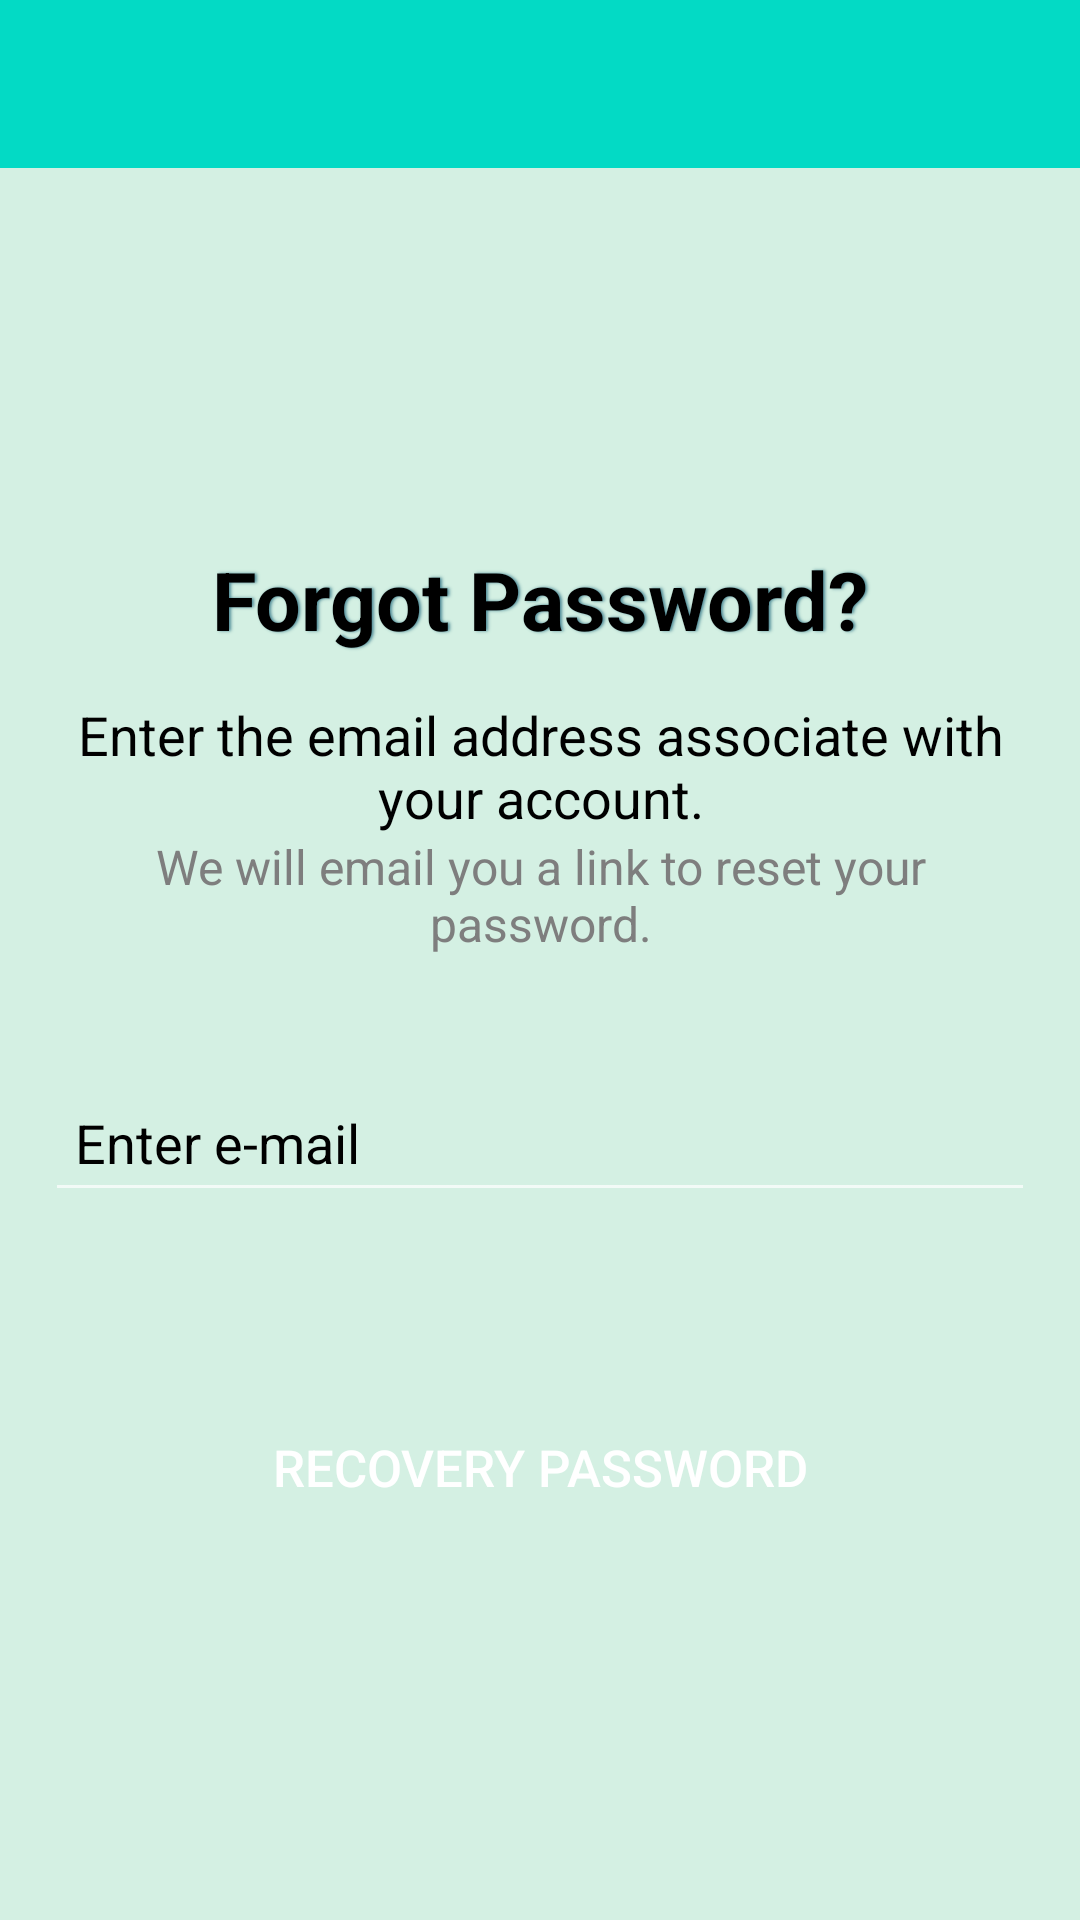

Write the Android layout XML for this screen, with the resource values it uses.
<!-- AndroidManifest.xml: application theme Theme.Yoga_App -->
<!-- res/layout/activity_recovery.xml -->
<?xml version="1.0" encoding="utf-8"?>
<androidx.constraintlayout.widget.ConstraintLayout xmlns:android="http://schemas.android.com/apk/res/android"
    xmlns:app="http://schemas.android.com/apk/res-auto"
    xmlns:tools="http://schemas.android.com/tools"
    android:layout_width="match_parent"
    android:layout_height="match_parent"
    tools:context=".Recovery">

    <androidx.appcompat.widget.Toolbar
        android:id="@+id/toolbarRecovery"
        android:layout_width="match_parent"
        android:layout_height="?attr/actionBarSize"
        android:background="@color/teal_200"
        app:layout_constraintEnd_toEndOf="parent"
        app:layout_constraintStart_toStartOf="parent"
        app:layout_constraintTop_toTopOf="parent"
        app:titleTextColor="@color/white" />

    <LinearLayout
        android:layout_width="match_parent"
        android:layout_height="match_parent"
        android:gravity="center"
        android:orientation="vertical"
        android:layout_marginTop="?attr/actionBarSize"
        android:padding="15dp"
        android:background="@color/teal_100"
        app:layout_constraintBottom_toBottomOf="parent"
        app:layout_constraintEnd_toEndOf="parent"
        app:layout_constraintStart_toStartOf="parent">

        <TextView
            android:layout_width="match_parent"
            android:layout_height="wrap_content"
            android:text="Forgot Password?"
            android:layout_marginBottom="15dp"
            android:textSize="27sp"
            android:textStyle="bold"
            android:textColor="@color/black"
            android:shadowColor="@color/green_one"
            android:shadowDx="2"
            android:shadowDy="0"
            android:shadowRadius="2"
            android:textAlignment="center"/>

        <TextView
            android:layout_width="match_parent"
            android:layout_height="wrap_content"
            android:text="Enter the email address associate with your account."
            android:textAlignment="center"
            android:textColor="@color/black"
            android:textSize="18sp"/>

        <TextView
            android:layout_width="match_parent"
            android:layout_height="wrap_content"
            android:text="We will email you a link to reset your password."
            android:textAlignment="center"
            android:textColor="@color/gray"
            android:layout_marginBottom="30dp"
            android:textSize="16sp"/>
        <TextView
            android:id="@+id/txtNotificationEmail"
            android:layout_width="match_parent"
            android:layout_height="wrap_content"
            android:textColor="@color/red"
            android:textSize="17sp"
            android:textStyle="bold"
            android:textAlignment="center"
            android:visibility="gone"
            android:paddingStart="10dp"
            android:text="TextView" />

        <com.google.android.material.textfield.TextInputLayout
            android:layout_width="match_parent"
            android:layout_height="wrap_content"
            android:hint="@string/txtInputEmail"
            android:minHeight="50dp"
            android:layout_marginBottom="10dp"
            android:textColorHint="@color/black">

            <com.google.android.material.textfield.TextInputEditText
                android:id="@+id/rEmail"
                android:layout_width="match_parent"
                android:layout_height="wrap_content"
                android:inputType="textEmailAddress"
                android:padding="10dp"
                android:textColor="@android:color/black"
                android:textSize="18sp" />
        </com.google.android.material.textfield.TextInputLayout>

        <Button
            android:id="@+id/btnRecoverPassword"
            android:layout_marginTop="50dp"
            android:layout_width="200dp"
            android:layout_height="50dp"
            android:textSize="17sp"
            android:background="@drawable/custom_button"
            android:text="@string/btnRecovery" />

    </LinearLayout>
</androidx.constraintlayout.widget.ConstraintLayout>
<!-- resources referenced by this layout -->
<resources>
  <color name="black">#FF000000</color>
  <color name="gray">#7E7E7E</color>
  <color name="green_one">#4f8b97</color>
  <color name="red">#F44336</color>
  <color name="teal_100">#d4f0e3</color>
  <color name="teal_200">#FF03DAC5</color>
  <color name="white">#FFFFFFFF</color>
  <string name="btnRecovery">Recovery Password</string>
  <string name="txtInputEmail">Enter e-mail</string>
  <style name="Theme.Yoga_App" parent="Theme.AppCompat.NoActionBar">
          <item name="colorPrimary">@color/teal_800</item>
          <item name="colorPrimaryVariant">@color/gray</item>
          <item name="colorOnPrimary">@color/black</item>
          
          <item name="colorSecondary">@color/teal_200</item>
          <item name="colorSecondaryVariant">@color/teal_700</item>
          <item name="colorOnSecondary">@color/black</item>
          <item name="android:statusBarColor">@color/purple_500</item>
      </style>
  <color name="teal_800">#004241</color>
  <color name="teal_700">#FF018786</color>
  <color name="purple_500">#FF6200EE</color>
</resources>
